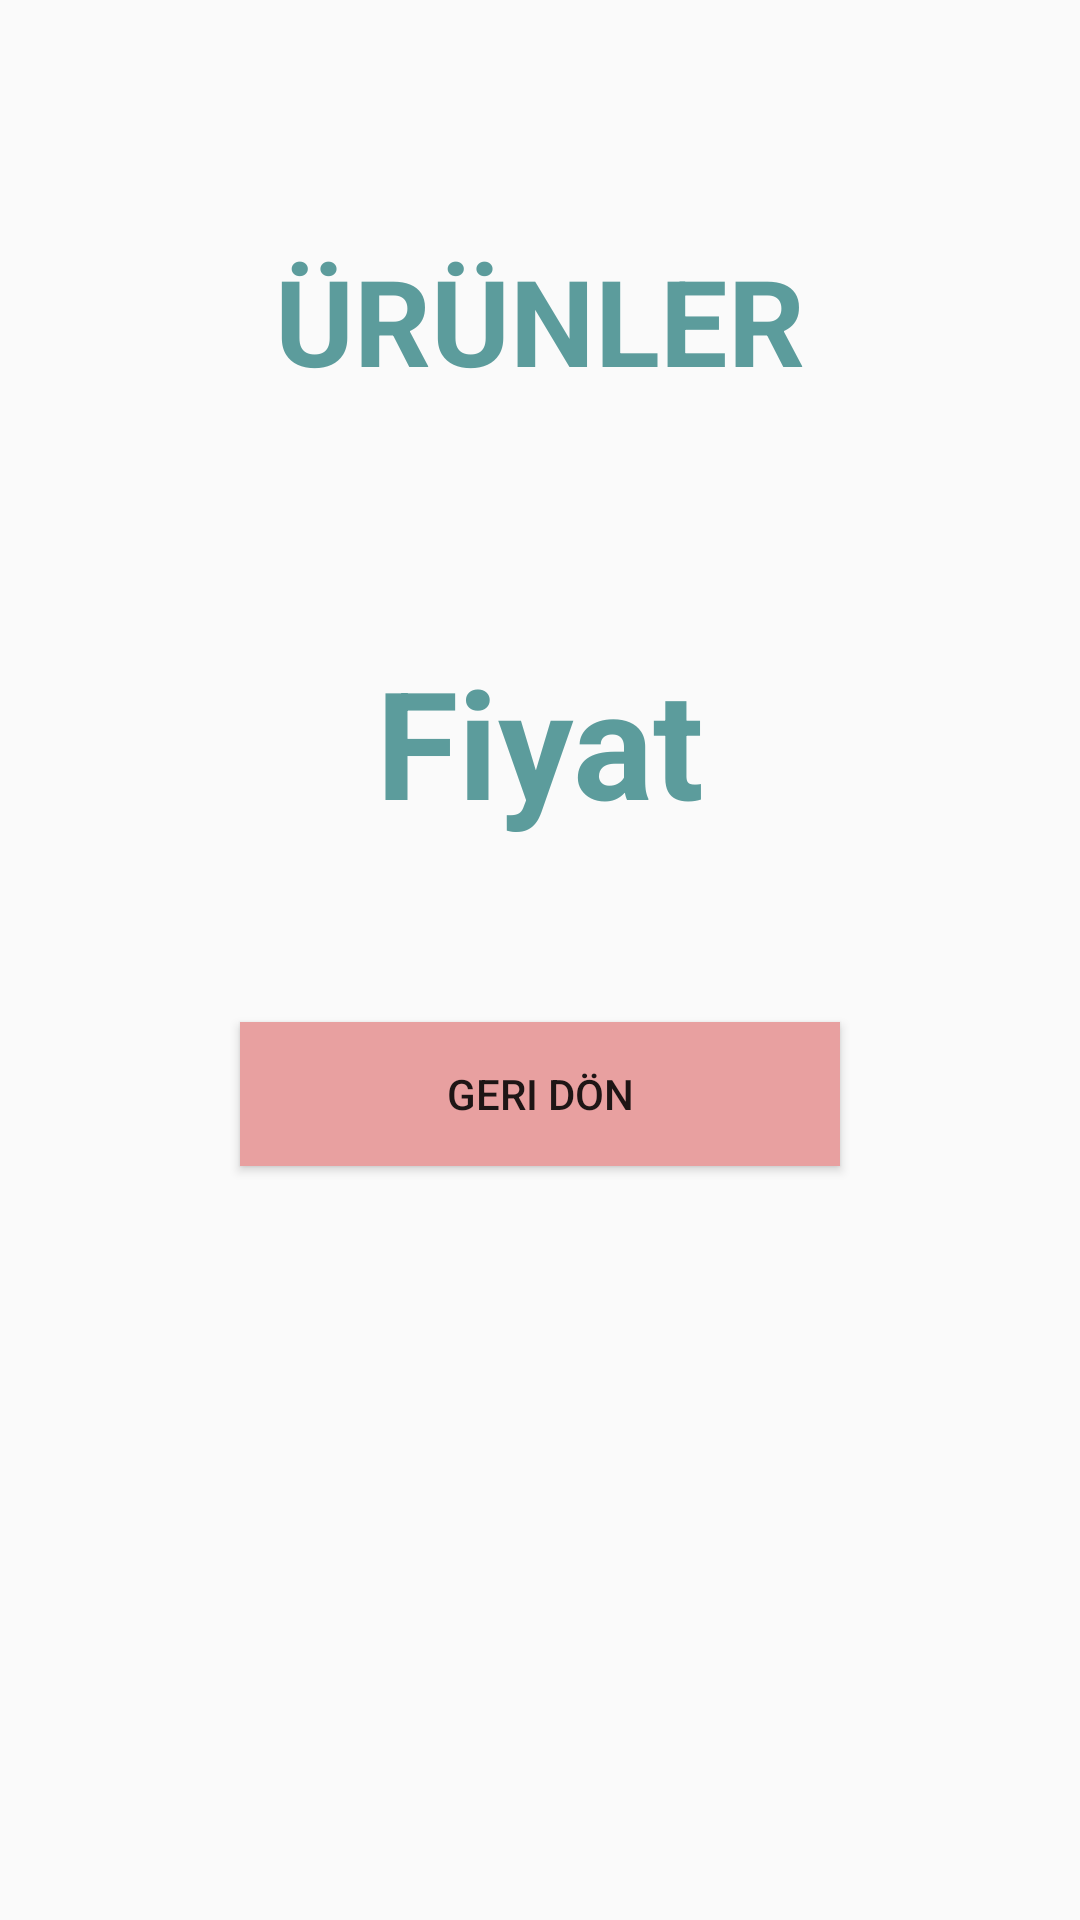

Reconstruct the res/layout file that produces this screen, plus the resources it refers to.
<!-- AndroidManifest.xml: application theme Theme.LaundryDry -->
<!-- res/layout/activity_mkontrol2.xml -->
<?xml version="1.0" encoding="utf-8"?>
<LinearLayout xmlns:android="http://schemas.android.com/apk/res/android"
    xmlns:app="http://schemas.android.com/apk/res-auto"
    xmlns:tools="http://schemas.android.com/tools"
    android:layout_width="match_parent"
    android:layout_height="match_parent"
    android:background="@drawable/asp"
    android:orientation="vertical"
    tools:context=".mKontrol2">

    <TextView
        android:id="@+id/Urunler"
        android:layout_width="wrap_content"
        android:layout_height="wrap_content"
        android:layout_gravity="center"
        android:layout_marginLeft="40dp"
        android:layout_marginTop="80dp"
        android:layout_marginRight="40dp"
        android:text="ÜRÜNLER"
        android:textColor="#5C9C9C"
        android:textSize="40dp"
        android:textStyle="bold" />

    <TextView
        android:id="@+id/urunTipi"
        android:layout_width="wrap_content"
        android:layout_height="wrap_content"
        android:layout_gravity="center"
        android:layout_marginLeft="40dp"
        android:layout_marginTop="20dp"
        android:layout_marginRight="40dp"
        android:text=""
        android:textSize="30dp" />

    <TextView
        android:id="@+id/fiyatt"
        android:layout_width="wrap_content"
        android:layout_height="wrap_content"
        android:layout_gravity="center"
        android:layout_marginLeft="40dp"
        android:layout_marginTop="20dp"
        android:layout_marginRight="40dp"
        android:text="Fiyat"
        android:textColor="#5C9C9C"
        android:textSize="50dp"
        android:textStyle="bold" />

    <TextView
        android:id="@+id/fiyat"
        android:layout_width="wrap_content"
        android:layout_height="wrap_content"
        android:layout_gravity="center"
        android:layout_marginTop="20dp"
        android:text=""
        android:textSize="30dp" />

    <Button
        android:id="@+id/geri_don5"
        android:background="#E8A0A0"
        android:layout_marginRight="80dp"
        android:layout_marginLeft="80dp"
        android:layout_width="match_parent"
        android:layout_height="wrap_content"
        android:text="Geri Dön" />

</LinearLayout>
<!-- resources referenced by this layout -->
<resources>
  <style name="Theme.LaundryDry" parent="Theme.AppCompat.Light.NoActionBar">
          
          <item name="colorPrimary">@color/purple_500</item>
          <item name="colorPrimaryVariant">@color/purple_700</item>
          <item name="colorOnPrimary">@color/white</item>
          
          <item name="colorSecondary">@color/teal_200</item>
          <item name="colorSecondaryVariant">@color/teal_700</item>
          <item name="colorOnSecondary">@color/black</item>
          
          <item name="android:statusBarColor" tools:targetApi="l">?attr/colorPrimaryVariant</item>
          
      </style>
  <!-- not gathered from this repository: default colours our renderer supplied (Android Studio template values) -->
  <color name="purple_500">#FF6200EE</color>
  <color name="purple_700">#FF3700B3</color>
  <color name="teal_200">#FF03DAC5</color>
  <color name="teal_700">#FF018786</color>
  <color name="black">#FF000000</color>
  <color name="white">#FFFFFFFF</color>
</resources>
